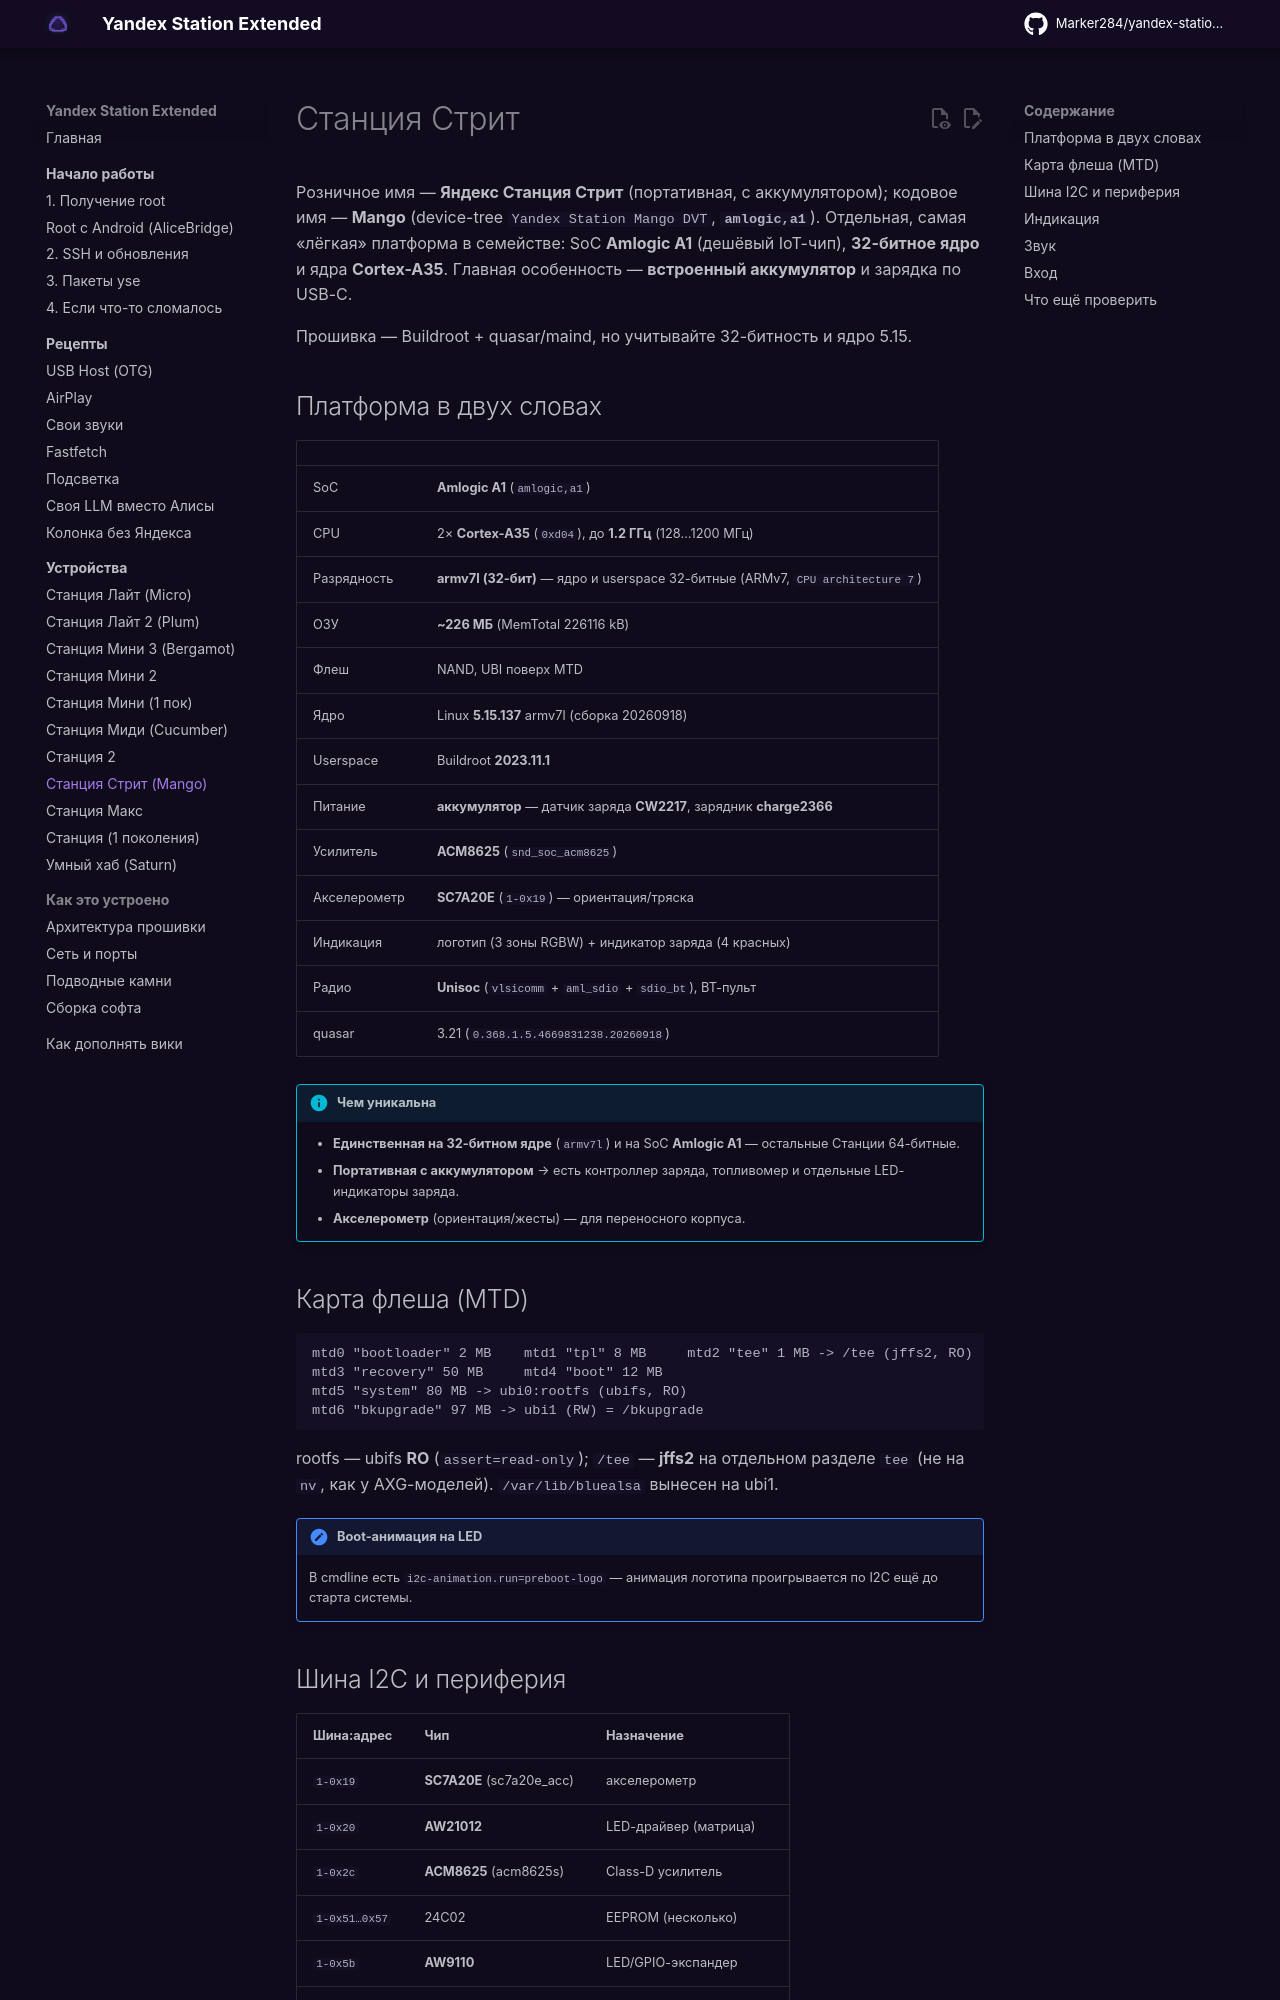

repository: Kastle86/yandex-station-extended · page: devices/station-street/index.html · generator: mkdocs

# Станция Стрит

Розничное имя — **Яндекс Станция Стрит** (портативная, с аккумулятором); кодовое имя —
**Mango** (device-tree `Yandex Station Mango DVT`, **`amlogic,a1`**). Отдельная,
самая «лёгкая» платформа в семействе: SoC **Amlogic A1** (дешёвый IoT-чип), **32-битное
ядро** и ядра **Cortex-A35**. Главная особенность — **встроенный аккумулятор** и
зарядка по USB-C.

Прошивка — Buildroot + quasar/maind, но учитывайте 32-битность и ядро 5.15.

## Платформа в двух словах

| | |
|---|---|
| SoC | **Amlogic A1** (`amlogic,a1`) |
| CPU | 2× **Cortex-A35** (`0xd04`), до **1.2 ГГц** (128…1200 МГц) |
| Разрядность | **armv7l (32-бит)** — ядро и userspace 32-битные (ARMv7, `CPU architecture 7`) |
| ОЗУ | **~226 МБ** (MemTotal 226116 kB) |
| Флеш | NAND, UBI поверх MTD |
| Ядро | Linux **5.15.137** armv7l (сборка 20260918) |
| Userspace | Buildroot **2023.11.1** |
| Питание | **аккумулятор** — датчик заряда **CW2217**, зарядник **charge2366** |
| Усилитель | **ACM8625** (`snd_soc_acm8625`) |
| Акселерометр | **SC7A20E** (`1-0x19`) — ориентация/тряска |
| Индикация | логотип (3 зоны RGBW) + индикатор заряда (4 красных) |
| Радио | **Unisoc** (`vlsicomm` + `aml_sdio` + `sdio_bt`), BT-пульт |
| quasar | 3.21 (`0.368.1.5.4669831238.20260918`) |

!!! info "Чем уникальна"
    - **Единственная на 32-битном ядре** (`armv7l`) и на SoC **Amlogic A1** —
      остальные Станции 64-битные.
    - **Портативная с аккумулятором** → есть контроллер заряда, топливомер и
      отдельные LED-индикаторы заряда.
    - **Акселерометр** (ориентация/жесты) — для переносного корпуса.

## Карта флеша (MTD)

```
mtd0 "bootloader" 2 MB    mtd1 "tpl" 8 MB     mtd2 "tee" 1 MB -> /tee (jffs2, RO)
mtd3 "recovery" 50 MB     mtd4 "boot" 12 MB
mtd5 "system" 80 MB -> ubi0:rootfs (ubifs, RO)
mtd6 "bkupgrade" 97 MB -> ubi1 (RW) = /bkupgrade
```

rootfs — ubifs **RO** (`assert=read-only`); `/tee` — **jffs2** на отдельном разделе
`tee` (не на `nv`, как у AXG-моделей). `/var/lib/bluealsa` вынесен на ubi1.

!!! note "Boot-анимация на LED"
    В cmdline есть `i2c-animation.run=preboot-logo` — анимация логотипа проигрывается
    по I2C ещё до старта системы.
